Run: headless pygame with SDL's dummy video driver; simulated clock (each Clock.tick advances the game by its frame time, no real sleeping); random seed 0; keys injected as events and as key.get_pressed() state; no mouse input.
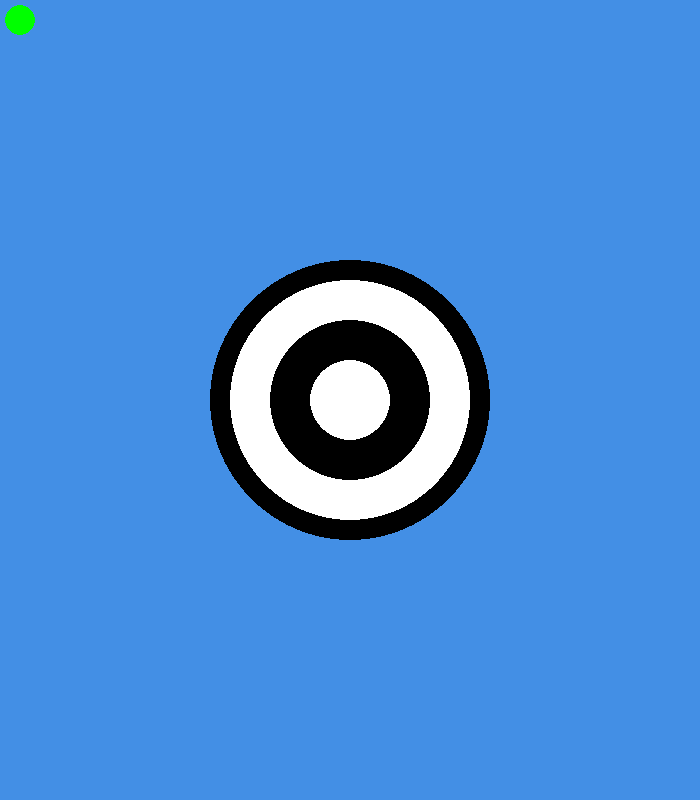
Frame 1 of 4 · flips 1–60 · no input
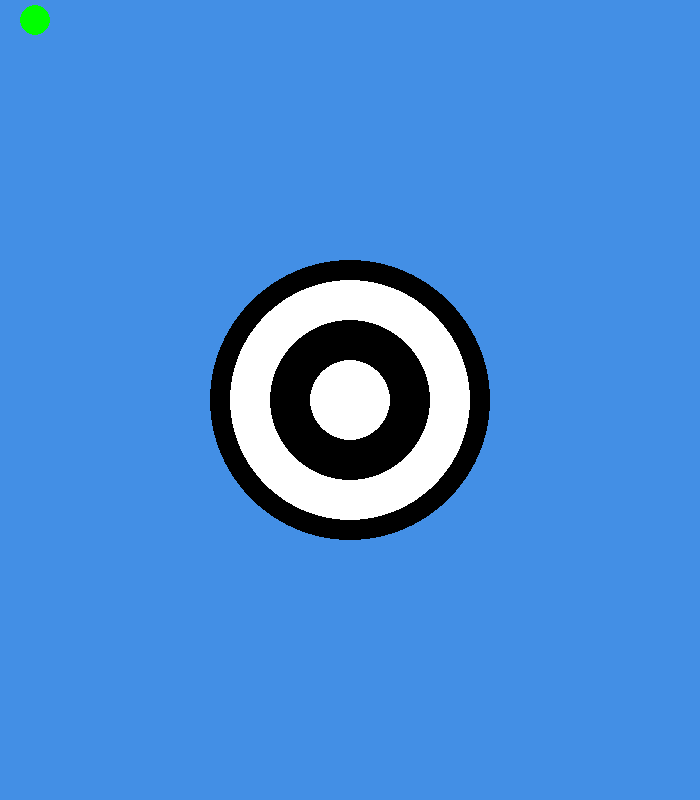
Frame 2 of 4 · flips 61–180 · tapped SPACE, RETURN · held RIGHT (→), D
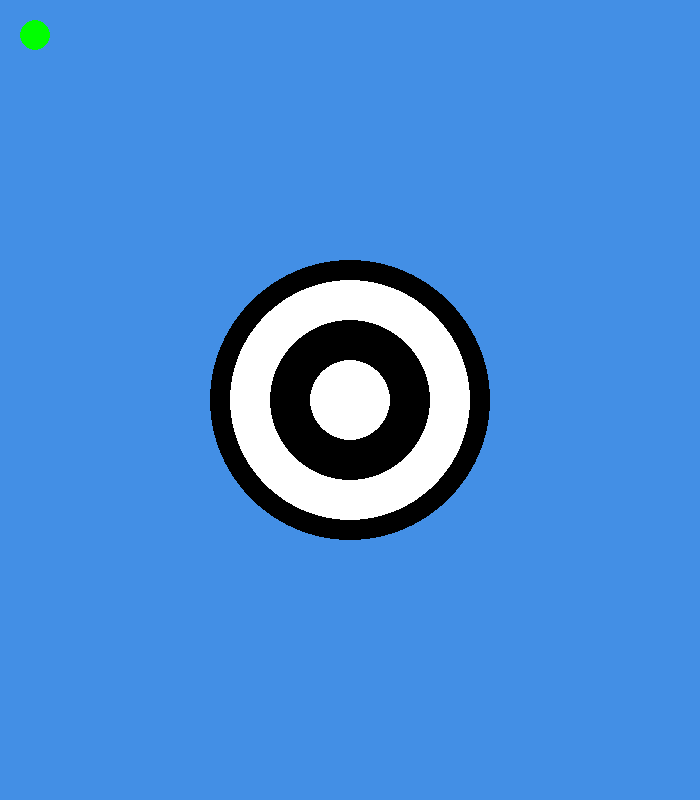
Frame 3 of 4 · flips 181–300 · held DOWN (↓), S
Frame 4 of 4 · flips 301–420 · held LEFT (←), A, UP (↑), W · screen same as frame 1, image omitted

The pygame program that drew these frames:

import pygame

pygame.init()

WIDTH = 700
HEIGHT = 800
BLACK = (0, 0, 0)
WHITE = (255, 255, 255)
RED = (255, 0, 0)
GREEN = (0, 255, 0)
BLUE = (0, 0, 255)
BG = (67,143,229)
FPS = 60
clock = pygame.time.Clock()


posX = 20
posY = 20
speed = 15



screen = pygame.display.set_mode((WIDTH, HEIGHT))
pygame.display.set_caption('My name')
run_game = True
while run_game:
    clock.tick(FPS)
    for event in pygame.event.get():
        if event.type == pygame.QUIT:
            run_game  = False
        if event.type == pygame.KEYDOWN:
            if event.key == pygame.K_w:
                posY -= speed
            elif event.key == pygame.K_s:
                posY += speed
            elif event.key == pygame.K_a:
                posX -= speed
            elif event.key == pygame.K_d:
                posX += speed

    screen.fill(BG)


    pygame.draw.circle(screen, BLACK, (WIDTH/2, HEIGHT/2), 140)
    pygame.draw.circle(screen, WHITE, (WIDTH/2, HEIGHT/2), 120)
    pygame.draw.circle(screen, BLACK, (WIDTH/2, HEIGHT/2), 80)
    pygame.draw.circle(screen, WHITE, (WIDTH/2, HEIGHT/2), 40)
    pygame.draw.circle(screen, GREEN, (posX, posY), 15)
    pygame.display.flip()
pygame.quit()
